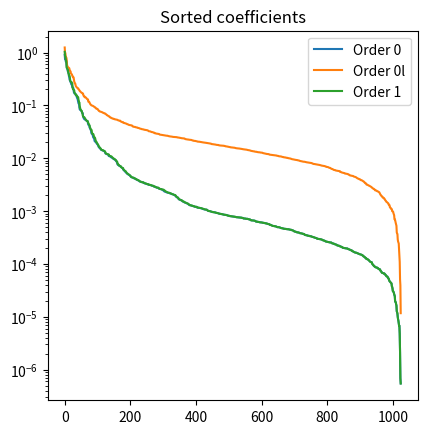
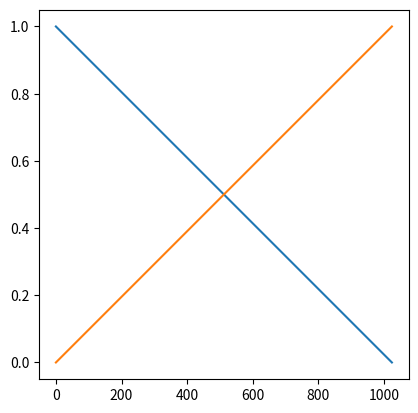
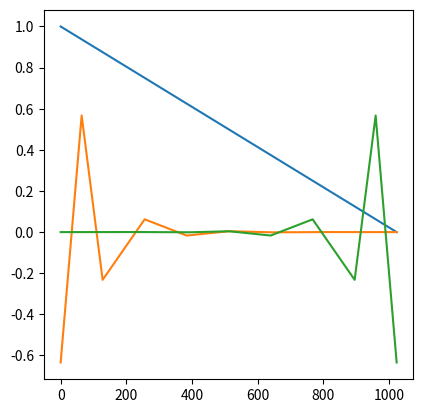

Python code for these plots, in order:
import numpy as np

import matplotlib.pyplot as plt


def Gramm_matrix(grid, order=1):
	''' Gramm matrix for piecewise polynomial of given order on a given grid '''
	dgrid = np.diff(grid)
	if order==1:
		main_diag = np.concatenate((dgrid[0:1]/3,(dgrid[:-1]+dgrid[1:])/3,dgrid[-1:]/3))
		return np.diag(dgrid/6,-1) + np.diag(main_diag) + np.diag(dgrid/6,1)
	elif order==2:
		main_diag = np.zeros(n)
		main_diag[0] = (dgrid[1]+dgrid[2])*(6*(dgrid[1])**2-3*dgrid[1]*dgrid[2]+dgrid[2]**2)/(30*(dgrid[1])**2)
		main_diag[1] = (dgrid[1]+dgrid[2])*(6*(dgrid[1])**2-3*dgrid[1]*dgrid[2]+dgrid[2]**2)/(30*(dgrid[1])**2)
		main_diag[n-1] = (dgrid[n-2]+dgrid[n-3])*(dgrid[n-3]**2-3*dgrid[n-3]*dgrid[n-2]+6*(dgrid[n-2])**2)/(30*(dgrid[n-2])**2)
		main_diag[n-2] = (dgrid[n-3]+dgrid[n-4])*(dgrid[n-4]**2-3*dgrid[n-4]*dgrid[n-3]+6*(dgrid[n-3])**2)/(30*(dgrid[n-3])**2)
		for i in range(2,n-2):
			if i%2==0:
				main_diag[i] = (dgrid[i]+dgrid[i+1])*(6*(dgrid[i])**2-3*dgrid[i]*dgrid[i+1]+dgrid[i+1]**2)/(30*(dgrid[i])**2) + (dgrid[i-1]+dgrid[i-2])*(dgrid[i-2]**2-3*dgrid[i-2]*dgrid[i-1]+6*(dgrid[i-1])**2)/(30*(dgrid[i-1])**2)
			elif i%2==1:
				main_diag[i] = (dgrid[i]+dgrid[i-1])/(30*(dgrid[i-1]**2)*(dgrid[i]**2))
		diag_neg1 = np.zeros(n-1)
		for i in range(1,n):
			if i%2==0:
				diag_neg1[i-1] = (dgrid[i-2]**3)*(3*(dgrid[i-1])-2*(dgrid[i-2]))/(60*(dgrid[i-1]**2)*(dgrid[i-2]))
			elif i%2==1:
				diag_neg1[i-1] = ((dgrid[i]+dgrid[i-1])**3)*(3*(dgrid[i-1])-2*dgrid[i])/(60*((dgrid[i-1])**2))*(dgrid[i])
		diag_pos1 = np.zeros(n-1)
		for i in range(0,n-1):
			if i%2==0:
				diag_pos1[i] = ((dgrid[i+1]+dgrid[i])**3)*(3*(dgrid[i])-2*dgrid[i+1])/(60*(dgrid[i]**2)*(dgrid[i+1]))
			elif i%2==1:
				diag_pos1[i] = ((dgrid[i]+dgrid[i-1])**3)*(3*dgrid[i]-2*dgrid[i-1])/(60*(dgrid[i]**2)*(dgrid[i-1]))
		diag_neg2 = np.zeros(n-2)
		for i in range(2,n):
			if i%2==0:
				diag_neg2[i-2] = -(dgrid[i-1]+dgrid[i-2])*(3*((dgrid[i-2])**2)-4*dgrid[i-2]*dgrid[i-1]+(dgrid[i-1]**2))/(60*dgrid[i-2]*dgrid[i-1])
		diag_pos2 = np.zeros(n-2)
		for i in range(0,n-2):
			if i%2==0:
				diag_pos2[i] = -((dgrid[i+1]-dgrid[i])**3)*(3*(dgrid[i]**2)-4*dgrid[i]*dgrid[i+1]+dgrid[i+1]**2)/(60*dgrid[i]*dgrid[i+1])
		return np.diag(diag_neg1,-1) + np.diag(main_diag) + np.diag(diag_pos1,1) + np.diag(diag_pos2,2)

class MGARD(object):
	def __init__(self, grid, u, order=1, interp='mid'):
		self.grid   = grid
		self.u      = u
		self.u_mg   = u.copy()
		self.order  = order
		self.interp = interp


	def interpolate(self, ind0, dind, u0):
		'''Interpolate values from coarse grid to surplus grid

		Inputs
		------
		  ind0:	indices of the coarse  nodes
		  dind:	indices of the surplus nodes
		  u0:	values at the coarse nodes
		'''
		dgrid = np.diff(grid[ind0])

		if self.order==1:
			# interpolation matrix
			P = np.zeros((len(dind),len(ind0)))
			# left dof
			P[:,:-1] = np.diag((grid[ind0][1:]-grid[dind])/dgrid)
			# right dof
			P += np.diag((grid[dind]-grid[ind0][:-1])/dgrid,1)[:-1,:]
			return P @ u0
		elif self.order==0:
			# left dof (cadlag)
			# P[:,:-1] = np.eye(len(dind))
			# P[:,1:] = np.eye(len(dind))

			if self.interp=='mid':
				return 0.5*(u0[:-1]+u0[1:])
			else:
				return u0[:-1]
			# return u0[1:]
			# alpha = 0.3
			# return alpha*u0[:-1] + (1-alpha)*u0[1:]


	def project(self, ind0, dind, ud):
		'''Project function on a surplus grid to coarse grid

		Inputs
		------
		  ind0:	indices of the coarse  nodes
		  dind:	indices of the surplus nodes
		  ud:	values at the surplus nodes
		'''
		f = np.zeros(len(ind0))
		if self.order==1:
			G = Gramm_matrix(self.grid[ind0], self.order)
			#
			d0 = np.diff(self.grid[ind0])
			d1 = self.grid[ind0[1:]] - self.grid[dind]
			d2 = self.grid[dind]     - self.grid[ind0[:-1]]
			# contribution from dof to the left
			al = (2*d0 - d1) / 6
			# contribution from dof to the right
			ar = (2*d0 - d2) / 6
			# forcing term
			f[0]    =                     ar[0]  * ud[0]
			f[1:-1] = al[:-1] * ud[:-1] + ar[1:] * ud[1:]
			f[-1]   = al[-1]  * ud[-1]
			return np.linalg.solve(G,f)
		elif self.order==0:
			# contribution from dof to the left
			al = (self.grid[ind0][1:]-self.grid[dind]) / 2
			# contribution from dof to the right
			ar = (self.grid[ind0][1:]-self.grid[dind]) / 2
			# forcing term
			f[0]    =                     ar[0]  * ud[0]
			f[1:-1] = al[:-1] * ud[:-1] + ar[1:] * ud[1:]
			f[-1]   = al[-1]  * ud[-1]
			#
			diag = np.zeros((len(ind0),))
			diag[0]    = self.grid[dind][0]  - self.grid[ind0][0]
			diag[1:-1] = self.grid[dind][1:] - self.grid[dind][:-1]
			diag[-1]   = self.grid[ind0][-1] - self.grid[dind][-1]
			# diag[0]    = ar[0]
			# diag[1:-1] = ar[1:] + al[:-1]
			# diag[-1]   = al[-1]
			# print(diag)
			# exit()
			# print(f/diag)
			return f / diag


	# def decompose(self, ind0, dind):
	# 	# detail coefficients
	# 	ud = self.u[dind] - self.interpolate(ind0, dind, self.u[ind0])

	# 	# approximation coefficients
	# 	u0 = self.u[ind0] + self.project(ind0, dind, ud)
	# 	return u0, ud


	# def recompose(self, u0, ud, ind0, dind):
	# 	u = np.zeros_like(self.u)
	# 	u[ind0] = u0 - self.project(ind0, dind, ud)
	# 	u[dind] = self.interpolate(ind0, dind, u[ind0]) + ud
	# 	return u


	def decompose(self, ind0, dind):
		'''Compute approximation and detail coefficients at the given level

		Inputs
		------
		  ind0:	indices of the coarse  nodes
		  dind:	indices of the surplus nodes
		'''
		# detail coefficients
		self.u_mg[dind] -= self.interpolate(ind0, dind, self.u_mg[ind0])

		# approximation coefficients
		self.u_mg[ind0] += self.project(ind0, dind, self.u_mg[dind])
		return self.u_mg[ind0], self.u_mg[dind]


	def recompose(self, ind0, dind):
		'''Recompose data from approximation and detail coefficients at the given level

		Inputs
		------
		  ind0:	indices of the coarse  nodes
		  dind:	indices of the surplus nodes
		'''
		# approximation coefficients
		self.u_mg[ind0] -= self.project(ind0, dind, self.u_mg[dind])

		# detail coefficients
		self.u_mg[dind] += self.interpolate(ind0, dind, self.u_mg[ind0])
		return self.u_mg


	def decompose_grid(self):
		'''Decompose original grid into sequence of coarse and surplus grids
		'''
		self.grids = []
		ind0 = np.arange(self.grid.size)
		while len(ind0)>2:
			dind = ind0[1::2]
			ind0 = ind0[0::2]
			self.grids.append([ind0,dind])
		return self.grids

	def decompose_full(self):
		self.decompose_grid()

		u0 = self.u
		for ind0,dind in self.grids:
			u0,ud = self.decompose(ind0,dind)
		return self.u_mg


	def recompose_full(self):
		for ind0,dind in self.grids[len(self.grids)::-1]:
			self.recompose(ind0,dind)
		return self.u_mg


	def full_basis(self):
		grid = self.grid
		b = []
		for i,(ind0,dind) in enumerate(self.decompose_grid()):
			# compute surplus basis
			sb = self.surplus_basis(ind0, dind)
			# for each surplus basis function
			for sbi in sb:
				bi = sbi
				# interpolate it back to the original grid
				for ind01,dind1 in self.decompose_grid()[:i][::-1]:
					buf = np.zeros((len(ind01)+len(dind1),))
					buf[0::2] = bi[:]
					buf[1::2] = self.interpolate(ind01, dind1, buf[0::2])
					bi = buf
				b.append(bi)
		for sbi in np.eye(len(ind0)):
			bi = sbi
			# interpolate it back to the original grid
			for ind01,dind1 in self.decompose_grid()[:i+1][::-1]:
				buf = np.zeros((len(ind01)+len(dind1),))
				buf[0::2] = bi[:]
				buf[1::2] = self.interpolate(ind01, dind1, buf[0::2])
				bi = buf
			b.append(bi)
		b = np.vstack(b)
		return np.fliplr(np.flipud(b))
	# def full_basis(self):
	# 	grid = self.grid
	# 	bd = []
	# 	for ind0,dind in self.decompose_grid():
	# 		sb = self.surplus_basis(ind0, dind)
	# 		Qb[i,1::2] = self.interpolate(ind0, dind, Qb[i,0::2])
	# 		bd.append((grid,sb))
	# 		grid = self.grid[ind0]
	# 	# bd.append((grid,b0i))
	# 	return bd
	# def full_basis(self):
	# 	grid = self.grid
	# 	bd = []
	# 	for ind00,_ in self.decompose_grid():
	# 		ind0 = np.arange(0,grid.size,2)
	# 		dind = np.arange(1,grid.size,2)
	# 		b0i, bdi = self.basis_functions(ind0, dind, mode='mgard')
	# 		bd.append((grid,bdi))
	# 		grid = self.grid[ind00]
	# 	bd.append((grid,b0i))
	# 	return bd
	# def full_basis(self):
	# 	grid = self.grid
	# 	bd = []
	# 	for ind00,_ in self.grids:
	# 		ind0 = np.arange(0,grid.size,2)
	# 		dind = np.arange(1,grid.size,2)
	# 		b0i, bdi = self.basis_functions(ind0, dind, mode='mgard')
	# 		bd.append((grid,bdi))
	# 		grid = self.grid[ind00]
	# 	bd.append((grid,b0i))

	# 	bdd = [bd[0][1]]
	# 	# dind = np.arange(self.grid.size)
	# 	# ind0,dind = self.grids[0]
	# 	for i,(gi,bi) in enumerate(bd[1:]):
	# 		# bii = bi
	# 		# ind0,dind = self.grids[i+1]
	# 		bii = np.zeros((bi.shape[0],self.grid.size))
	# 		# print(bii.shape, bi.shape, ind0.size, dind.size)
	# 		bii[:,::2**(i+1)] = bi
	# 		for j in range(i+1):
	# 			# print(i,j)
	# 			ind0,dind = self.grids[j]
	# 			# print(ind0.shape,dind.shape)
	# 			for k in range(bii.shape[0]):
	# 				bii[k,1::2] = self.interpolate(ind0, dind, bii[k,::2])
	# 		bdd.append(bii)
	# 	bdd = np.vstack(bdd)
	# 	# print(bdd[0].shape)
	# 	# print(bdd[1].shape)
	# 	# print(bdd.shape)
	# 	# exit()
	# 	return bdd


	def surplus_basis(self, ind0, dind):
		'''Evaluate surplus basis functions on the level grid
		'''
		# fine nodal basis values on surplus grid
		phi = np.eye(len(dind))

		# values of the fine nodal basis on surplus grid
		b = np.zeros((len(dind),len(ind0)+len(dind)))
		# b[:,1::2] = 1
		for bi,di in zip(b,np.arange(b.shape[1])[1::2]):
			bi[di] = 1
		# print(b)
		# exit()

		if self.order==1:
			# fine basis on surplus grid projected to coarse grid
			Qb = np.zeros((len(dind),len(ind0)+len(dind)))
			for i in range(len(dind)):
				# project fine basis function on coarse basis
				Qb[i,0::2] = self.project(ind0, dind, phi[:,i])
				# interpolate back to surplus grid
				Qb[i,1::2] = self.interpolate(ind0, dind, Qb[i,0::2])

			# surplus basis
			b -= Qb
		return b
	# def basis_functions(self, ind0, dind, mode='mgard'):
	# 	'''Compute surplus basis functions
	# 	'''
	# 	# fine nodal basis values on surplus grid
	# 	phi = np.eye(len(dind))

	# 	# values of the fine nodal basis on surplus grid
	# 	b = np.zeros((len(dind),len(ind0)+len(dind)))
	# 	for bi,di in zip(b,dind):
	# 		bi[di] = 1

	# 	if self.order==1:
	# 		# fine basis on surplus grid projected to coarse grid
	# 		Qb = np.zeros((len(dind),len(ind0)+len(dind)))
	# 		for i in range(len(dind)):
	# 			# project fine basis function on coarse basis
	# 			Qb[i,ind0] = self.project(ind0, dind, phi[:,i])
	# 			# interpolate back to surplus grid
	# 			Qb[i,dind] = self.interpolate(ind0, dind, Qb[i,ind0])

	# 		# surplus basis
	# 		b -= Qb
	# 	elif self.order==0:
	# 		# fine basis on surplus grid projected to coarse grid
	# 		Qb = np.zeros((len(dind),len(ind0)+len(dind)))
	# 		for i in range(len(dind)):
	# 			# project fine basis function on coarse basis
	# 			Qb[i,ind0] = self.project(ind0, dind, phi[:,i])
	# 			# interpolate back to surplus grid
	# 			Qb[i,dind] = self.interpolate(ind0, dind, Qb[i,ind0])

	# 		# fine basis on surplus grid
	# 		b = np.zeros_like(Qb)
	# 		for bi,di in zip(b,dind):
	# 			bi[di] = 1

	# 		# surplus basis
	# 		if mode=='mgard':
	# 			b -= Qb
	# 		# b = Qb

	# 		# print(b[0])

	# 	return [np.eye(len(ind0)), b]






def basis_function(basis, level, index):
	if level==0:
		lind = 0
		uind = 2
	elif level>0:
		lind = 2 + 2**(level-1) - 1
		uind = 2 + 2**(level)   - 1
	level_basis = basis[lind:uind,:]
	return level_basis[index,:]



if __name__ == '__main__':
	fig_no = 1


	# N = 2**3 + 1
	# N = 2**5 + 1
	N = 2**10 + 1


	grid = np.linspace(0,1,N)
	# ind0 = slice(0,N,2)
	# dind = slice(1,N,2)
	ind0 = np.arange(0,N,2)
	dind = np.arange(1,N,2)

	edges  = [grid[0]] + list(0.5*(grid[:-1]+grid[1:])) + [grid[-1]]
	edges0 = [grid[ind0][0]] + list(0.5*(grid[ind0][:-1]+grid[ind0][1:])) + [grid[ind0][-1]]
	# edgesd = 0.5*(grid[ind0][:-1]+grid[ind0][1:])) + [grid[ind0][-1]]

	#####################################################
	# data

	u = np.sin(np.arange(N)/N*20*np.pi)
	# u = (np.arange(N).astype(float))**3

	# random data
	u = np.zeros_like(grid)
	for i in range(1,50):
		u += np.random.randn()/i * np.sin(np.arange(N)/N*i*np.pi)
	u -= u.mean()


	#####################################################

	# # du = interpolate(u[ind0], grid, ind0, dind)
	# # print(du)
	# plt.plot(grid, u, '-', linewidth=3)
	# # plt.plot(grid[ind0], u[ind0], '-')
	# # plt.plot(grid[dind], du, 'x')
	# plt.savefig('tmp.png', dpi=100, bbox='tight')
	# plt.show()
	# exit()


	########################
	mg0  = MGARD(grid, u, order=0)
	mg0l = MGARD(grid, u, order=0, interp='left')
	mg1  = MGARD(grid, u, order=1)


	mg0.decompose_full()
	mg0l.decompose_full()
	mg1.decompose_full()


	########################


	# ind = np.argsort(np.abs(mg0.u_mg))
	# u_mg = mg0.u_mg.copy()
	# error0_inf = []
	# indicator0_inf = []
	# dropped = []
	# C2 = 1+3
	# for i in ind:
	# 	dropped.append(mg0.u_mg[i])
	# 	mg0.u_mg[i] = 0
	# 	indicator0_inf.append( C2 * len(mg0.grids) * np.linalg.norm(dropped,ord=np.inf) / np.linalg.norm(u,ord=np.inf))
	# 	error0_inf.append(np.linalg.norm(u-mg0.recompose_full(),ord=np.inf) / np.linalg.norm(u,ord=np.inf))
	# 	mg0.u_mg = u_mg.copy()

	# ind = np.argsort(np.abs(mg0l.u_mg))
	# u_mg = mg0l.u_mg.copy()
	# error0l_inf = []
	# indicator0l_inf = []
	# dropped = []
	# C2 = 1+3
	# for i in ind:
	# 	dropped.append(mg0l.u_mg[i])
	# 	mg0l.u_mg[i] = 0
	# 	indicator0l_inf.append( C2 * len(mg0l.grids) * np.linalg.norm(dropped,ord=np.inf) / np.linalg.norm(u,ord=np.inf))
	# 	error0l_inf.append(np.linalg.norm(u-mg0l.recompose_full(),ord=np.inf) / np.linalg.norm(u,ord=np.inf))
	# 	mg0l.u_mg = u_mg.copy()

	# ind = np.argsort(np.abs(mg1.u_mg))
	# u_mg = mg1.u_mg.copy()
	# error1_inf = []
	# indicator1_inf = []
	# dropped = []
	# C2 = 1+3
	# for i in ind:
	# 	dropped.append(mg1.u_mg[i])
	# 	mg1.u_mg[i] = 0
	# 	indicator1_inf.append( C2 * len(mg1.grids) * np.linalg.norm(dropped,ord=np.inf) / np.linalg.norm(u,ord=np.inf))
	# 	error1_inf.append(np.linalg.norm(u-mg1.recompose_full(),ord=np.inf) / np.linalg.norm(u,ord=np.inf))
	# 	mg1.u_mg = u_mg.copy()

	# # plt.semilogy(np.arange(len(error0_inf))[::20], error0_inf[-1::-20], 'x',  label='order 0, mid. point')

	# plt.semilogy(error1_inf[-1::-1],  label='order 1 (current)')
	# plt.semilogy(indicator1_inf[-1::-1], '--',  label='order 1 (current)')
	# plt.semilogy(indicator0_inf[-1::-1], '--',  label='order 1 (current)')
	# plt.semilogy(indicator0l_inf[-1::-1], '--',  label='order 1 (current)')
	# plt.semilogy(error0_inf[-1::-1],  label='order 0, mid. point')
	# plt.semilogy(error0l_inf[-1::-1], label='order 0, left point')
	# plt.legend(framealpha=1.0, fontsize='x-large')
	# plt.xlabel('Retained degrees of freedom', fontsize='x-large')
	# plt.ylabel(r'$\|u-\tilde{u}\|_{\infty}/\|u\|_{\infty}$', fontsize='xx-large')
	# plt.savefig('tmp.png', dpi=100, bbox='tight')
	# plt.show()

	# exit()



	########################
	# plot coeffiecient decay

	plt.figure(fig_no); fig_no += 1

	plt.semilogy(np.sort(np.abs(mg0.u_mg))[::-1],  label='Order 0')
	plt.semilogy(np.sort(np.abs(mg0l.u_mg))[::-1], label='Order 0l')
	plt.semilogy(np.sort(np.abs(mg1.u_mg))[::-1],  label='Order 1')
	plt.title('Sorted coefficients')
	plt.legend()
	plt.gca().set_box_aspect(1)

	# exit()


	# ########################

	# 	# order 0
	# u00, ud0 = mg0.decompose(ind0, dind)
	# u10 = mg0.recompose(u00, ud0, ind0, dind)

	# # order 1
	# u01, ud1 = mg1.decompose(ind0, dind)
	# u11 = mg1.recompose(u01, ud1, ind0, dind)


	# plt.figure(fig_no); fig_no += 1

	# plt.subplot(2,3,1)
	# # plt.stairs(u,   edges=edges,  baseline=None)
	# # plt.stairs(u00, edges=edges0, baseline=None)
	# # plt.step(grid, u, where='mid')
	# plt.plot(grid, u)
	# plt.step(grid[ind0], u00, where='mid')
	# # plt.stairs(ud0, edges=edgesd, baseline=None)
	# plt.plot(grid[dind], ud0, '-x')
	# # plt.legend(['u','u0','ud'])
	# plt.gca().set_box_aspect(1)

	# plt.subplot(2,3,2)
	# plt.plot(grid, u-u10)
	# plt.gca().set_box_aspect(1)

	# plt.subplot(2,3,4)
	# plt.plot(grid, u)
	# plt.plot(grid[ind0], u01, '-')
	# plt.plot(grid[dind], ud1, '-x')
	# # # plt.legend(['u','u0','ud'])
	# plt.gca().set_box_aspect(1)

	# plt.subplot(2,3,5)
	# plt.plot(grid, u-u11)
	# plt.gca().set_box_aspect(1)

	# plt.subplot(2,3,6)
	# plt.semilogy(np.sort(np.abs(np.hstack((u00,ud0)))))
	# plt.semilogy(np.sort(np.abs(np.hstack((u01,ud1)))))
	# plt.gca().set_box_aspect(1)

	# plt.show()

	# # print(np.abs(np.hstack((u00,ud0))).size)
	# # print(np.abs(np.hstack((u01,ud1))).size)


	# # plt.figure(3)

	# # print("Hello")
	# exit()


	########################################################
	# nodal basis

	nodal_basis_0 = np.eye(grid.size)
	for i in range(nodal_basis_0.shape[0]):
		for j in range(nodal_basis_0.shape[1]):
			if np.abs(i-j)>1: nodal_basis_0[i,j] = np.nan

	nodal_basis_1 = np.eye(grid.size)
	for i in range(nodal_basis_1.shape[0]):
		for j in range(nodal_basis_1.shape[1]):
			if np.abs(i-j)>1: nodal_basis_1[i,j] = np.nan

	# plt.figure(fig_no); fig_no += 1
	# for nb in nodal_basis_1:
	# 	plt.plot(grid, nb)
	# 	# plt.step(grid, nb, where='mid')
	# plt.show()
	# exit()


	########################################################
	# mgard basis

	# plt.figure(fig_no); fig_no += 1

	# mg_basis_0 = mg0.full_basis()
	mg_basis_1 = mg1.full_basis()

	# np.save('basis', mg_basis_1)
	# exit()

	# basis = np.zeros((grid.size,grid.size))

	# # print(mg_basis_0.shape)
	# i = 0
	# l = 0
	# for bii in mg_basis_0:
	# 	for bi in bii[1]:
	# 		basis[i,::2**l] = bi
	# 		# for j in range():
	# 		# 	basis[i,1::2**l] = basis[i,::2**l]
	# 		# print(bi.shape)
	# 		i += 1
	# 	l += 1
	# print(basis)
	# plt.step(grid, basis[-1,:], where='mid')
	# plt.show()
	# exit()


	# print(mg_basis_0[-1][0])
	# # print(mg_basis_1[-2][1])
	# exit()

	# L = 4

	# plt.figure(fig_no, figsize=(3*L,3)); fig_no += 1
	# ax1 = plt.subplot(1,L+2,1)
	# for nb in nodal_basis_1[-14:-13]:
	# 	plt.plot(grid, nb, color='g')
	# plt.gca().set_box_aspect(1)
	# plt.gca().spines['bottom'].set_position('zero')
	# plt.gca().spines['top'].set_color('none')
	# plt.gca().spines['right'].set_color('none')
	# plt.gca().set_xticks(grid)
	# plt.gca().set_xticklabels([]*len(grid))
	# plt.gca().set_yticklabels([])
	#
	# for l in range(L):
	# 	plt.subplot(1,L+2,l+2, sharey=ax1)
	# 	mid_i = mg_basis_1[-l-1][1].shape[0]//2
	# 	for bdi in mg_basis_1[0][1][-7:-6]:
	# 		plt.plot(mg_basis_1[0][0],bdi)
	# 	for bdi in mg_basis_1[-l-1][1][mid_i:mid_i+1]:
	# 		plt.plot(mg_basis_1[-l-1][0],bdi)
	# 	plt.gca().set_box_aspect(1)
	# 	plt.gca().spines['bottom'].set_position('zero')
	# 	plt.gca().spines['top'].set_color('none')
	# 	plt.gca().spines['right'].set_color('none')
	# 	plt.gca().set_xticks(grid)
	# 	plt.gca().set_xticklabels([]*len(grid))
	# 	plt.gca().set_yticklabels([])
	# plt.subplot(1,L+2,L+2, sharey=ax1)
	# mid_i = mg_basis_1[0][1].shape[0]//2
	# for bdi in mg_basis_1[0][1][-7:-6]:
	# 	plt.plot(mg_basis_1[0][0],bdi)
	# for bdi in mg_basis_1[0][1][mid_i:mid_i+1]:
	# 	plt.plot(mg_basis_1[0][0],bdi)
	# plt.gca().set_box_aspect(1)
	# plt.gca().spines['bottom'].set_position('zero')
	# plt.gca().spines['top'].set_color('none')
	# plt.gca().spines['right'].set_color('none')
	# plt.gca().set_xticks(grid)
	# plt.gca().set_xticklabels([]*len(grid))


	plt.figure(fig_no); fig_no += 1
	plt.plot(basis_function(mg_basis_1, 0, 0))
	plt.plot(basis_function(mg_basis_1, 0, 1))
	plt.gca().set_box_aspect(1)

	plt.figure(fig_no); fig_no += 1
	plt.plot(basis_function(mg_basis_1, 0, 0))
	plt.plot(basis_function(mg_basis_1, 4, 0))
	plt.plot(basis_function(mg_basis_1, 4, -1))
	plt.gca().set_box_aspect(1)

	plt.show()
	exit()


	plt.subplot(1,L+2,l+2, sharey=ax1)
	for bdi in mg_basis_1[0][1][-7:-6]:
		plt.plot(basis_function(basis, level, index))
	for bdi in mg_basis_1[-l-1][1][mid_i:mid_i+1]:
		plt.plot(mg_basis_1[-l-1][0],bdi)
	plt.gca().set_box_aspect(1)
	plt.gca().spines['bottom'].set_position('zero')
	plt.gca().spines['top'].set_color('none')
	plt.gca().spines['right'].set_color('none')
	plt.gca().set_xticks(grid)
	plt.gca().set_xticklabels([]*len(grid))
	plt.gca().set_yticklabels([])

	plt.subplot(1,L+2,L+2, sharey=ax1)
	mid_i = mg_basis_1[0][1].shape[0]//2
	for bdi in mg_basis_1[0][1][-7:-6]:
		plt.plot(mg_basis_1[0][0],bdi)
	for bdi in mg_basis_1[0][1][mid_i:mid_i+1]:
		plt.plot(mg_basis_1[0][0],bdi)
	plt.gca().set_box_aspect(1)
	plt.gca().spines['bottom'].set_position('zero')
	plt.gca().spines['top'].set_color('none')
	plt.gca().spines['right'].set_color('none')
	plt.gca().set_xticks(grid)
	plt.gca().set_xticklabels([]*len(grid))

	plt.show()

	exit()

	plt.figure(figsize=(3*L,3))
	ax1 = plt.subplot(1,L+2,1)
	for nb in nodal_basis_0[-14:-13]:
		plt.step(grid, nb, color='g',where='mid')
	plt.gca().set_box_aspect(1)
	plt.gca().spines['bottom'].set_position('zero')
	plt.gca().spines['top'].set_color('none')
	plt.gca().spines['right'].set_color('none')
	plt.gca().set_xticks(grid)
	plt.gca().set_xticklabels([]*len(grid))
	plt.gca().set_yticklabels([])

	for l in range(L):
		plt.subplot(1,L+2,l+2, sharey=ax1)
		mid_i = mg_basis_0[-l-1][1].shape[0]//2
		for bdi in mg_basis_0[0][1][-7:-6]:
			bdi /= (bdi!=0)
			plt.step(mg_basis_1[0][0],bdi,where='mid')
		for bdi in mg_basis_0[-l-1][1][mid_i:mid_i+1]:
			bdi /= (bdi!=0)
			plt.step(mg_basis_0[-l-1][0],bdi,where='mid')
		plt.gca().set_box_aspect(1)
		plt.gca().spines['bottom'].set_position('zero')
		plt.gca().spines['top'].set_color('none')
		plt.gca().spines['right'].set_color('none')
		plt.gca().set_xticks(grid)
		plt.gca().set_xticklabels([]*len(grid))
		plt.gca().set_yticklabels([])
	plt.subplot(1,L+2,L+2, sharey=ax1)
	mid_i = mg_basis_0[0][1].shape[0]//2
	for bdi in mg_basis_0[0][1][-7:-6]:
		bdi /= (bdi!=0)
		plt.step(mg_basis_0[0][0],bdi,where='mid')
	for bdi in mg_basis_0[0][1][mid_i:mid_i+1]:
		bdi /= (bdi!=0)
		plt.step(mg_basis_0[0][0],bdi,where='mid')
	plt.gca().set_box_aspect(1)
	plt.gca().spines['bottom'].set_position('zero')
	plt.gca().spines['top'].set_color('none')
	plt.gca().spines['right'].set_color('none')
	plt.gca().set_xticks(grid)
	plt.gca().set_xticklabels([]*len(grid))


	plt.show()

	exit()


	########################################################

	plt.subplot(2,1,1)
	b0, bd = mg0.basis_functions(ind0, dind, mode='mgard')
	b0 /= (b0!=0)
	bd /= (bd!=0)

	# print(Qb[0])
	# plt.step(grid,Qb[0],where='mid')
	for b0i in b0:
		plt.step(grid[ind0],b0i,where='mid')
	for bdi in bd:
		plt.step(grid,bdi,where='mid')
	# plt.step(grid[ind0],b0[1],where='mid')
	# plt.step(grid,bd[1],where='mid')
	# plt.plot(grid,bd[1])
	# plt.step(grid,Qb[2],where='mid')
	# # plt.plot(grid,Qb[0])
	# plt.step(grid,Qb[dind.size//2],where='mid')
	# # plt.plot(grid,Qb[dind.size//2])
	# plt.step(grid,Qb[-1],where='mid')
	# # plt.plot(grid,Qb[-1])
	plt.xlim([grid[0],grid[-1]])

	plt.subplot(2,1,2)
	b0, bd = mg1.basis_functions(ind0, dind, mode='mgard')
	for i in range(b0.shape[0]):
		for j in range(b0.shape[1]):
			if np.abs(i-j)>1: b0[i,j] = np.nan
	for b0i in b0:
		plt.plot(grid[ind0],b0i)
	for bdi in bd:
		plt.plot(grid,bdi)
	# # plt.plot(grid,Qb[0])
	# plt.plot(grid,Qb[1])
	# # plt.plot(grid,Qb[dind.size//2-1])
	# # plt.plot(grid,Qb[-1])


	plt.show()






